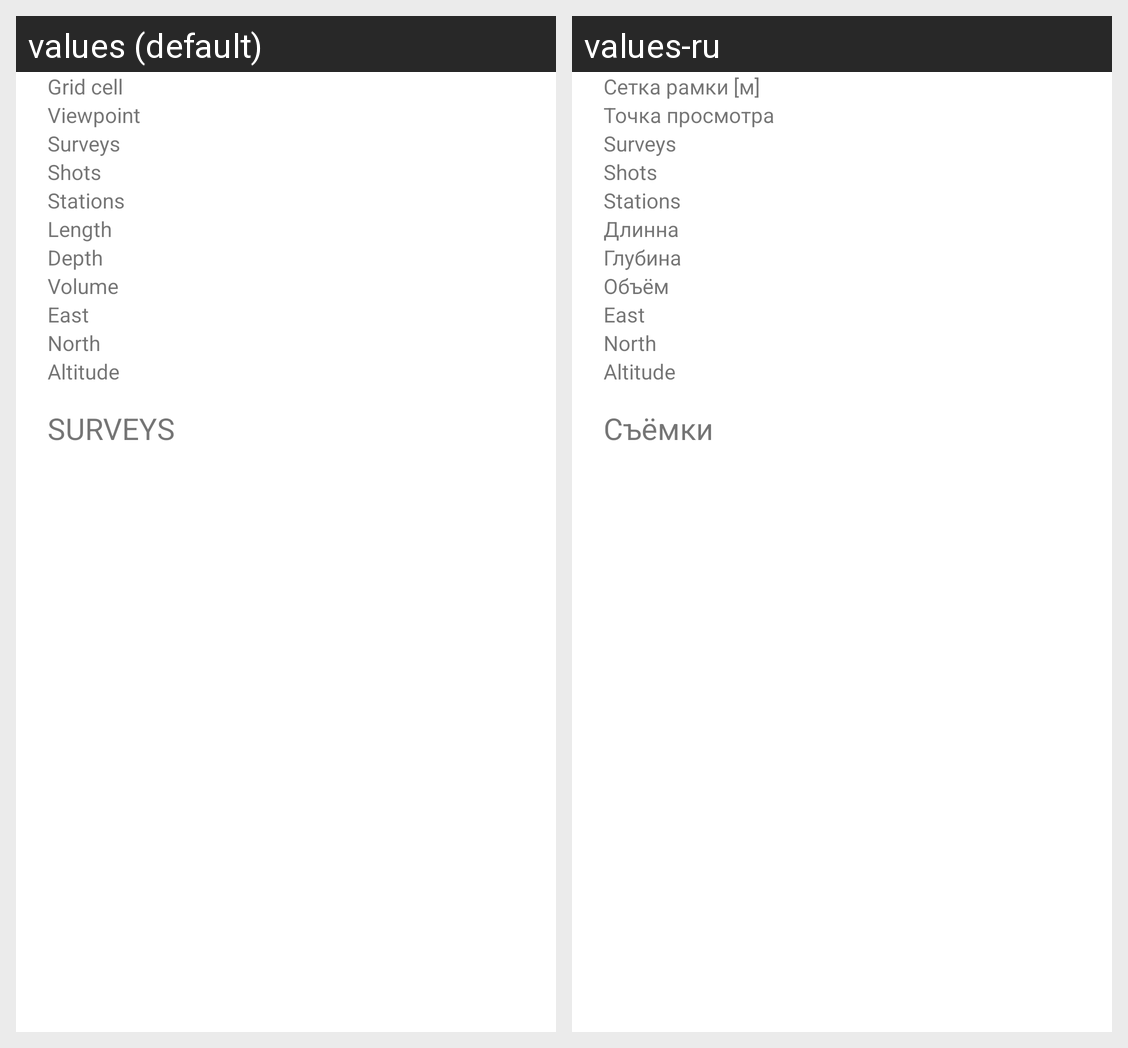

This grid shows one Android layout under two languages. Give, for every string resource on the screen, its name, the default text and each shown locale's text.
Android screen res/layout/cave3d_info_dialog.xml rendered under 2 locales, left to right: values (default), values-ru. Device: Nexus 5 (rendered at 1080×1920; each locale shown at half size, 540×960, under a caption strip naming it); theme Theme.MaterialComponents.DayNight.NoActionBar.
Strings drawn on this screen, with the default value and each locale's value (text and hints the layout hard-codes, and strings that could not be matched under every locale, appear in the picture but are not listed):

info_grid
  values: Grid cell
  values-ru: Сетка рамки [м]

info_view
  values: Viewpoint
  values-ru: Точка просмотра

info_survey
  values: Surveys
  values-ru: Surveys  [not translated; the default value is used]

info_shot
  values: Shots
  values-ru: Shots  [not translated; the default value is used]

info_station
  values: Stations
  values-ru: Stations  [not translated; the default value is used]

info_length
  values: Length
  values-ru: Длинна

info_depth
  values: Depth
  values-ru: Глубина

info_volume
  values: Volume
  values-ru: Объём

info_east
  values: East
  values-ru: East  [not translated; the default value is used]

info_north
  values: North
  values-ru: North  [not translated; the default value is used]

info_z
  values: Altitude
  values-ru: Altitude  [not translated; the default value is used]

info_surveys
  values: SURVEYS
  values-ru: Съёмки
